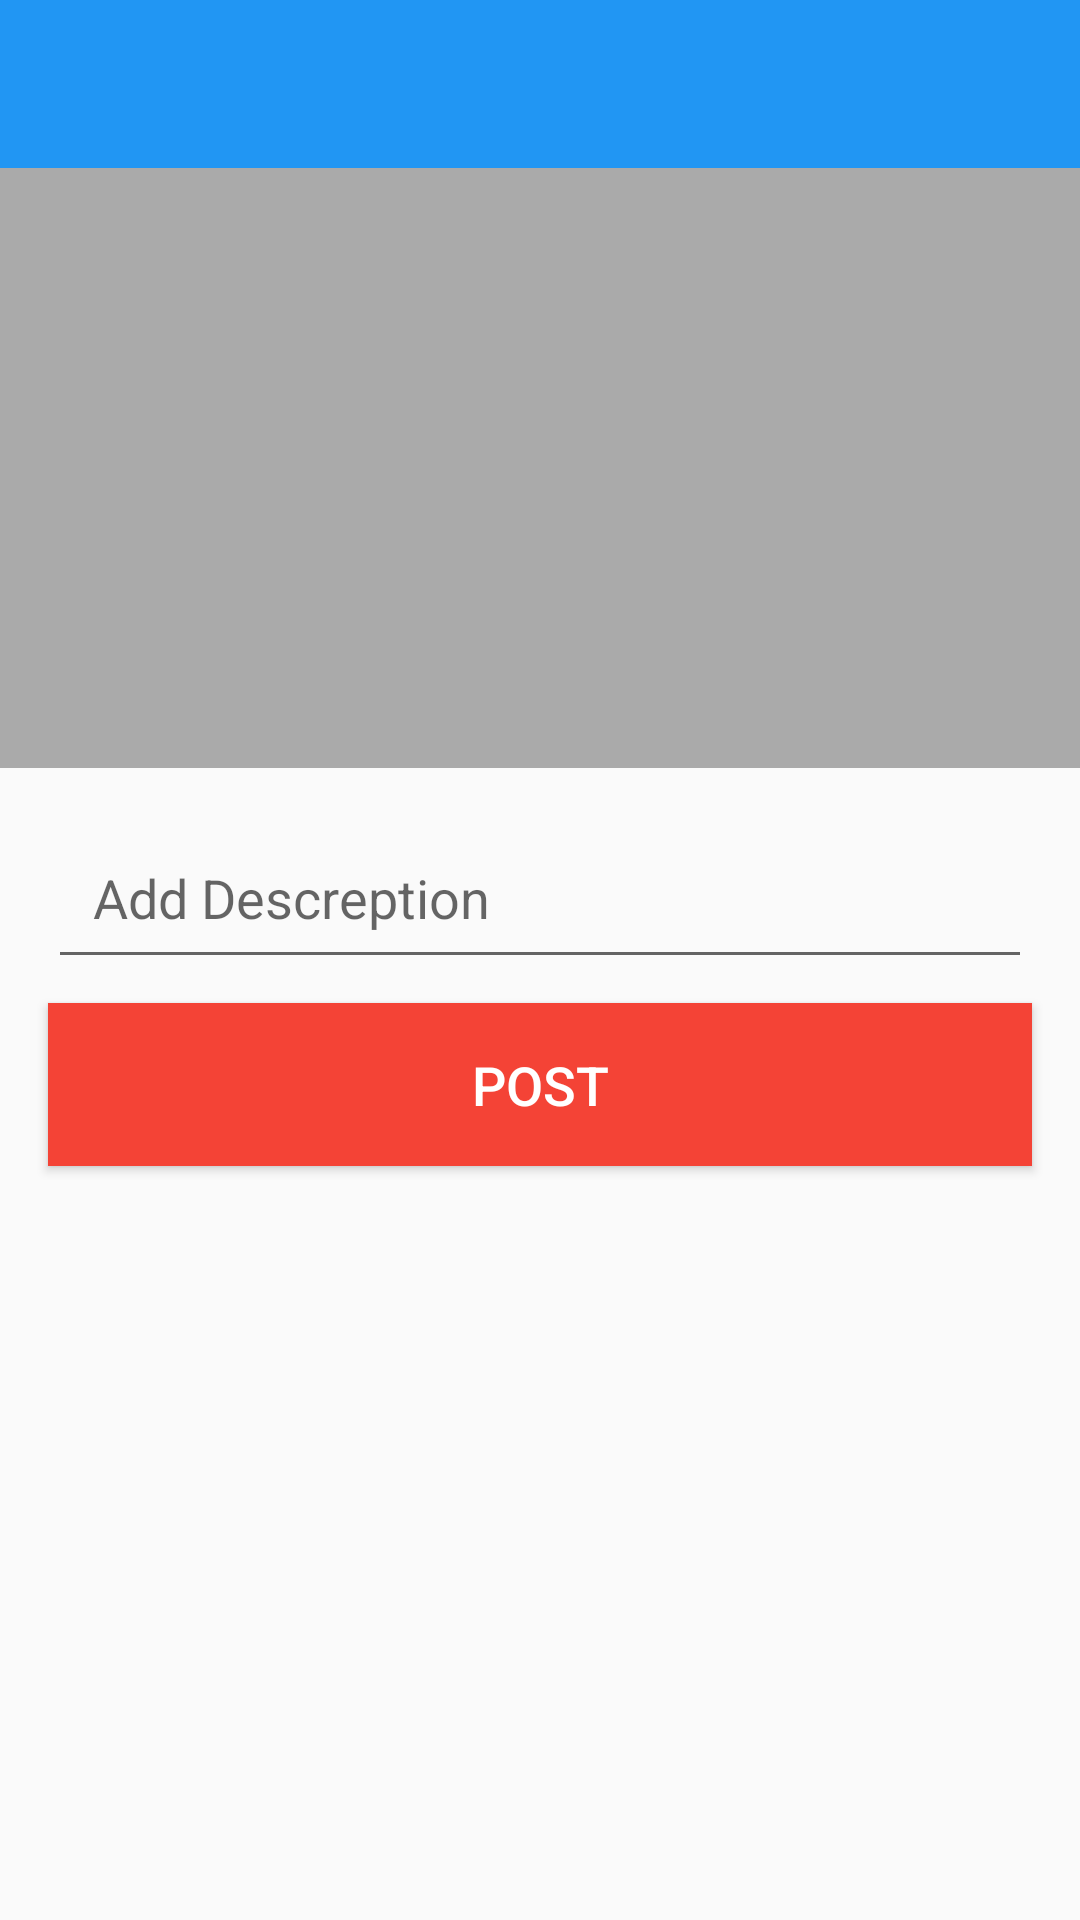

Android layout source for this screen:
<!-- AndroidManifest.xml: application theme AppTheme -->
<!-- res/layout/activity_new_post.xml -->
<?xml version="1.0" encoding="utf-8"?>
<android.support.constraint.ConstraintLayout xmlns:android="http://schemas.android.com/apk/res/android"
    xmlns:app="http://schemas.android.com/apk/res-auto"
    xmlns:tools="http://schemas.android.com/tools"
    android:layout_width="match_parent"
    android:layout_height="match_parent"
    tools:context=".NewPostActivity">

    <android.support.v7.widget.Toolbar
        android:id="@+id/new_post_toolbar"
        android:layout_width="match_parent"
        android:layout_height="wrap_content"
        android:background="@color/colorPrimary"
        android:theme="@style/Base.ThemeOverlay.AppCompat.Dark.ActionBar"
        app:layout_constraintEnd_toEndOf="parent"
        app:layout_constraintStart_toStartOf="parent"
        app:layout_constraintTop_toTopOf="parent">

    </android.support.v7.widget.Toolbar>

    <ImageView
        android:id="@+id/new_post_image"
        android:layout_width="0dp"
        android:layout_height="200dp"
        android:background="@android:color/darker_gray"
        android:scaleType="centerCrop"
        app:layout_constraintEnd_toEndOf="parent"
        app:layout_constraintStart_toStartOf="parent"
        app:layout_constraintTop_toBottomOf="@+id/new_post_toolbar"
        app:srcCompat="@drawable/action_add" />

    <EditText
        android:id="@+id/new_post_desc"
        android:layout_width="0dp"
        android:layout_height="wrap_content"
        android:layout_marginEnd="16dp"
        android:layout_marginStart="16dp"
        android:layout_marginTop="16dp"
        android:ems="10"
        android:hint="@string/new_post_descreption"
        android:inputType="text"
        android:padding="15dp"
        app:layout_constraintEnd_toEndOf="parent"
        app:layout_constraintStart_toStartOf="parent"
        app:layout_constraintTop_toBottomOf="@+id/new_post_image" />

    <Button
        android:id="@+id/new_post_btn"
        android:layout_width="0dp"
        android:layout_height="wrap_content"
        android:layout_marginEnd="16dp"
        android:layout_marginStart="16dp"
        android:layout_marginTop="8dp"
        android:background="@color/colorAccent"
        android:padding="15dp"
        android:text="@string/new_post_btn"
        android:textColor="@android:color/white"
        android:textSize="18sp"
        app:layout_constraintEnd_toEndOf="parent"
        app:layout_constraintStart_toStartOf="parent"
        app:layout_constraintTop_toBottomOf="@+id/new_post_desc" />

    <ProgressBar
        android:id="@+id/new_post_progress"
        style="?android:attr/progressBarStyleHorizontal"
        android:layout_width="0dp"
        android:layout_height="wrap_content"
        android:indeterminate="true"
        android:visibility="invisible"
        app:layout_constraintEnd_toEndOf="parent"
        app:layout_constraintHorizontal_bias="0.0"
        app:layout_constraintStart_toStartOf="parent"
        app:layout_constraintTop_toBottomOf="@+id/new_post_toolbar" />

</android.support.constraint.ConstraintLayout>
<!-- resources referenced by this layout -->
<resources>
  <color name="colorAccent">#f44336</color>
  <color name="colorPrimary">#2196f3</color>
  <string name="new_post_btn">Post</string>
  <string name="new_post_descreption">Add Descreption</string>
  <style name="AppTheme" parent="Theme.AppCompat.Light.NoActionBar">
          
          <item name="colorPrimary">@color/colorPrimary</item>
          <item name="colorPrimaryDark">@color/colorPrimaryDark</item>
          <item name="colorAccent">@color/colorAccent</item>
          <item name="cardViewStyle">@style/CardView.Light</item>
      </style>
  <color name="colorPrimaryDark">#0069C0</color>
</resources>
